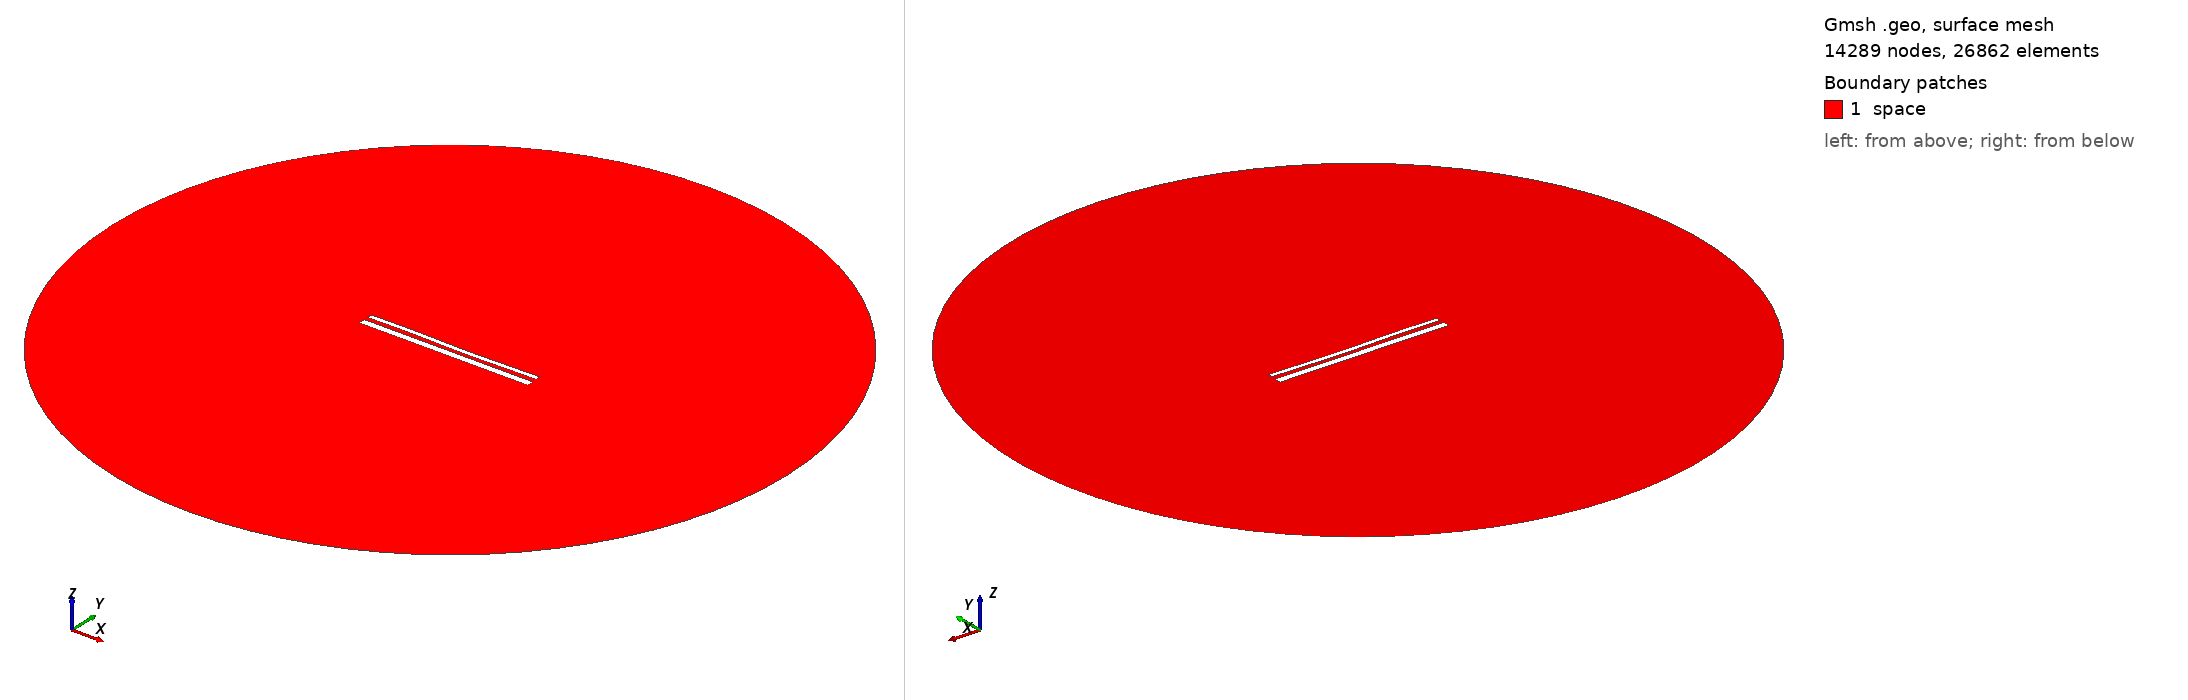

Gmsh geometry script, surface-meshed: 14289 nodes, 26862 surface elements. Boundary patches (legend numbers): 1 space. Left view from above one corner, right view from below the opposite corner. Legend entries are the model's physical surfaces. The drawing asked Gmsh for element sizes between 1% and 20% of the model's largest extent; the script's own settings can give other sizes.

=== 14524.geo (drawn) ===
//---------------------------------------
// Geometry kernel
//---------------------------------------

SetFactory("OpenCASCADE");



//---------------------------------------
// Parameters of the geometry
//---------------------------------------

// Overetch of the upper plate
overetch = 0.5;

// Distance between the plates
distance = 2.25;

// Discretization over the x axis (for the deformation)
nx = 50; 

// Length of the plate
L = 100 - overetch; 

// Number of modes
n = 4; 

// 1st mode coefficient
coeff(1) = -0.075;
beta(1) = 0.596864 * 3.1415926535 / L;

// 2nd mode coefficient
coeff(2) = -0.15;
beta(2) = 1.49418 * 3.1415926535 / L;

// 3rd mode coefficient
coeff(3) = 0.15;
beta(3) = 2.50025 * 3.1415926535 / L;

// 4th mode coefficient
coeff(4) = 0.07499999999999998;
beta(4) = 3.49999 * 3.1415926535 / L;



//---------------------------------------
// Upper plate (deformed rectangle)
//---------------------------------------

// Coordiantes of the upper plate
xmin = -50;
xmax = 50 - overetch;

// Height of the upper plate
yheight = 4 - 2 * overetch;

// Indexes of the points
UpperID[] = {};
LowerID[] = {};
LeftID[] = {};
RightID[] = {};

// Point index
p = 1;

// Horizontal edges
For i In {1:nx}
    x = xmin + (i-1)*(xmax - xmin)/(nx-1);

    y_bottom = distance / 2 + overetch;
    For j In {1:n}
        C = (Cosh(beta(j)*L) + Cos(beta(j)*L)) / (Sinh(beta(j)*L) + Sin(beta(j)*L));
        y_bottom  = y_bottom + coeff(j) * (Cosh(beta(j)*(x+50)) - Cos(beta(j)*(x+50)) - C * (Sinh(beta(j)*(x+50)) - Sin(beta(j)*(x+50))));
    EndFor

    y_top = y_bottom + yheight;

    Point(p) = {x, y_top, 0, 1.0};
    UpperID[i] = p;
    p = p + 1;

    Point(p) = {x, y_bottom, 0, 1.0};
    LowerID[i] = p;
    p = p + 1;
EndFor

// Create point lists
UpperPts[] = {}; LowerPts[] = {};
For i In {1:nx}
  UpperPts[] += {UpperID[i]};
  LowerPts[] += {LowerID[i]};
EndFor

// Build splines
Spline(1) = {UpperPts[]};
Spline(2) = {LowerPts[]};
Line(3) = {LowerPts[nx-1], UpperPts[nx-1]};
Line(4) = {LowerPts[0], UpperPts[0]};

// Build the plane surface
Curve Loop(1) = {2, 3, -1, -4};
Plane Surface(1) = {1};



//---------------------------------------
// Lower plate (rectangle)
//---------------------------------------

// Vertices
Point(1001) = {-50, -1, 0, 1.0};
Point(1002) = { 50, -1, 0, 1.0};
Point(1003) = { 50,  -5, 0, 1.0};
Point(1004) = {-50,  -5, 0, 1.0};

// Edges
Line(5) = {1001, 1002};
Line(6) = {1002, 1003};
Line(7) = {1003, 1004};
Line(8) = {1004, 1001};

// Plane surface
Line Loop(2) = {5, 6, 7, 8};
Plane Surface(2) = {2}; 



//---------------------------------------
// Outer (fictious) boundary
//---------------------------------------

// Points
Point(1005) = {0, 0, 0};       // Center
Point(1006) = {200, 0, 0};     // Start point
Point(1007) = {0, 200, 0};     // 90 degrees
Point(1008) = {-200, 0, 0};    // 180 degrees
Point(1009) = {0, -200, 0};    // 270 degrees

// Circle arcs (each needs start, center, end)
Circle(9) = {1006, 1005, 1007};
Circle(10) = {1007, 1005, 1008};
Circle(11) = {1008, 1005, 1009};
Circle(12) = {1009, 1005, 1006};

// Plane surface for the entire domain
Curve Loop(3) = {9, 10, 11, 12};
Surface(3) = {3};

// Subtract the plates from the whole domain to obtain the actual domain where we want to solve the equations
BooleanDifference{ Surface{3}; Delete; }{ Surface{1}; Surface{2}; Delete; }




//---------------------------------------
// Transfinite Lines/Curves
//---------------------------------------

// Set the number of points on the boundaries
r = 7;

// Plates
Transfinite Curve {1, 2} = 50*r Using Progression 1;
Transfinite Curve {3, 4} = 2*r Using Progression 1;
Transfinite Line {5, 7} = 50*r Using Progression 1;
Transfinite Line {6, 8} = 2*r Using Progression 1;

// Outer boundary
Transfinite Line {9, 10, 11, 12} = 20 Using Progression 1;



//---------------------------------------
// Physical groups
//---------------------------------------                

// Physical curves (boundaries)
Physical Line("force_segment", 10) = {2};
Physical Line("upper_plate", 11) = {1, 3, 4};
Physical Line("lower_plate", 12) = {5, 6, 7, 8};
Physical Line("boundary", 20) = {9, 10, 11, 12};

// Physical Surfaces
Physical Surface("space", 30) = {3};



//---------------------------------------
// 6. Generate the Mesh
//---------------------------------------

// 2D mesh generation
Mesh 2;
